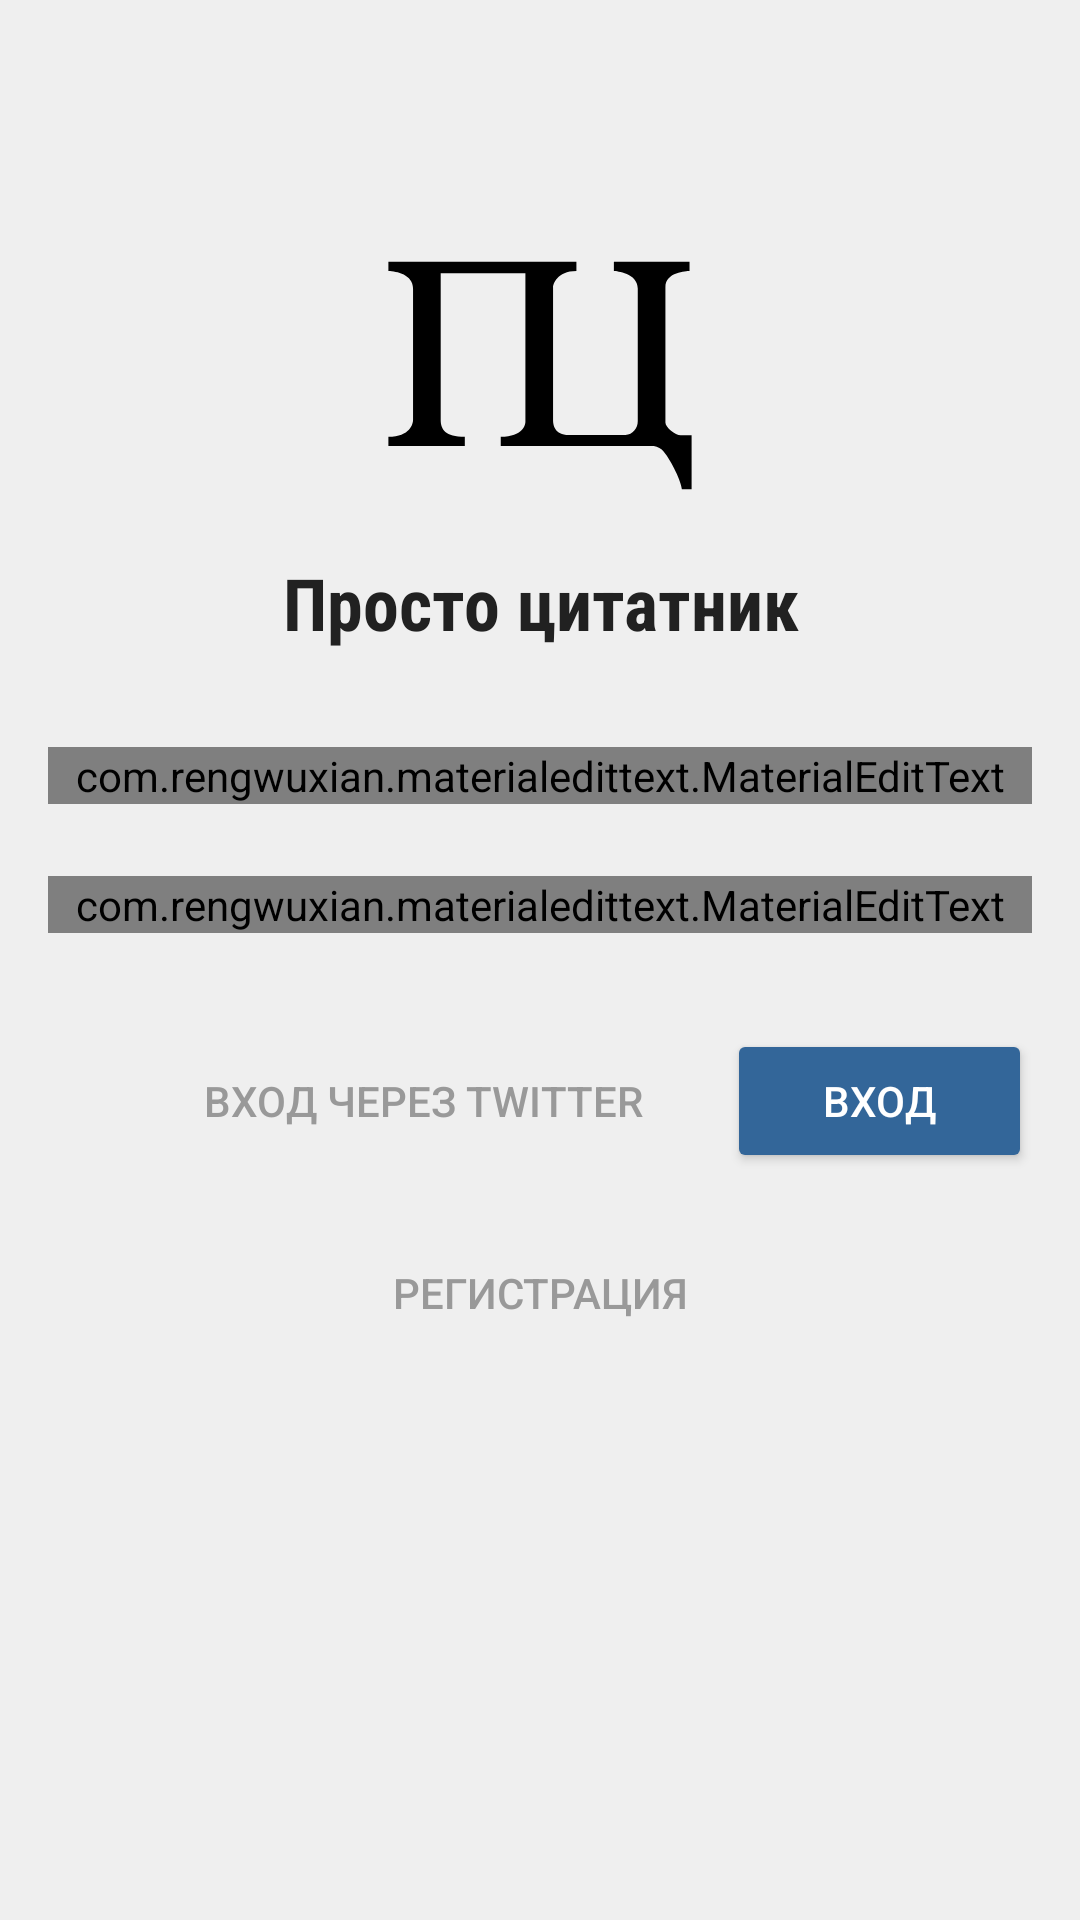

Write the Android layout XML for this screen, with the resource values it uses.
<!-- AndroidManifest.xml: application theme AppTheme.NoActionBar -->
<!-- res/layout/activity_login.xml -->
<?xml version="1.0" encoding="utf-8"?>
<RelativeLayout xmlns:android="http://schemas.android.com/apk/res/android"
    xmlns:app="http://schemas.android.com/apk/res-auto"
    xmlns:tools="http://schemas.android.com/tools"
    android:layout_width="match_parent"
    android:layout_height="match_parent"
    tools:context="ua.com.radiokot.pc.activities.LoginActivity">

    <ScrollView
        android:layout_width="match_parent"
        android:layout_height="wrap_content"
        android:layout_centerVertical="true"
        android:overScrollMode="never">

        <LinearLayout
            android:layout_width="match_parent"
            android:layout_height="wrap_content"
            android:gravity="center_horizontal"
            android:orientation="vertical"
            android:padding="@dimen/standard_margin">

            <ImageView
                android:layout_width="@dimen/login_signup_logo_size"
                android:layout_height="@dimen/login_signup_logo_size"
                android:contentDescription="@string/app_name"
                app:srcCompat="@drawable/logo" />

            <TextView
                style="@style/Heading"
                android:layout_width="match_parent"
                android:layout_height="wrap_content"
                android:layout_marginBottom="@dimen/double_standard_margin"
                android:gravity="center"
                android:text="@string/app_name" />

            <com.rengwuxian.materialedittext.MaterialEditText
                android:id="@+id/email_edit_text"
                style="@style/InputField"
                android:layout_width="match_parent"
                android:layout_height="wrap_content"
                android:hint="@string/credentials_email"
                android:imeOptions="actionNext"
                android:inputType="textEmailAddress" />

            <com.rengwuxian.materialedittext.MaterialEditText
                android:id="@+id/password_edit_text"
                style="@style/InputField"
                android:layout_width="match_parent"
                android:layout_height="wrap_content"
                android:layout_marginTop="@dimen/standard_padding"
                android:hint="@string/credentials_password"
                android:imeOptions="actionDone"
                android:inputType="textPassword" />

            <Space
                android:layout_width="match_parent"
                android:layout_height="@dimen/standard_margin" />

            <include
                android:id="@+id/include_progress"
                layout="@layout/layout_progress"
                android:layout_width="match_parent"
                android:layout_height="wrap_content" />

            <RelativeLayout
                android:layout_width="match_parent"
                android:layout_height="wrap_content"
                android:layout_marginTop="@dimen/standard_margin">

                <Button
                    android:id="@+id/login_button"
                    style="@style/PrimaryButton"
                    android:layout_width="wrap_content"
                    android:layout_height="wrap_content"
                    android:layout_alignParentEnd="true"
                    android:paddingStart="@dimen/double_standard_margin"
                    android:paddingEnd="@dimen/double_standard_margin"
                    android:text="@string/login"
                    android:theme="@style/PrimaryButton.Overlay" />

                <Button
                    android:id="@+id/twitter_login_button"
                    style="@style/SecondaryButton"
                    android:layout_width="wrap_content"
                    android:layout_height="wrap_content"
                    android:layout_marginEnd="@dimen/standard_margin"
                    android:layout_toStartOf="@id/login_button"
                    android:text="@string/twitter_login" />

                <Button
                    android:id="@+id/go_to_signup_button"
                    style="@style/SecondaryButton"
                    android:layout_width="wrap_content"
                    android:layout_height="wrap_content"
                    android:layout_below="@id/login_button"
                    android:layout_centerHorizontal="true"
                    android:layout_marginTop="@dimen/standard_margin"
                    android:text="@string/signup" />

            </RelativeLayout>

            <Space
                android:layout_width="0dp"
                android:layout_height="0dp"
                android:layout_marginBottom="@dimen/login_signup_logo_size" />

        </LinearLayout>
    </ScrollView>
</RelativeLayout>
<!-- res/layout/layout_progress.xml (included above) -->
<ua.com.radiokot.pc.view.ContentLoadingProgressBar xmlns:android="http://schemas.android.com/apk/res/android"
    android:id="@+id/progress"
    style="?android:attr/progressBarStyleHorizontal"
    android:layout_width="match_parent"
    android:layout_height="wrap_content"
    android:indeterminate="true"
    android:visibility="gone" />
<!-- resources referenced by this layout -->
<resources>
  <dimen name="double_standard_margin">32dp</dimen>
  <dimen name="login_signup_logo_size">128dp</dimen>
  <dimen name="standard_margin">16dp</dimen>
  <dimen name="standard_padding">24dp</dimen>
  <!-- drawable logo (drawable) -->
  <?xml version="1.0" encoding="utf-8"?>
  <vector xmlns:android="http://schemas.android.com/apk/res/android"
      android:width="500dp"
      android:height="500dp"
      android:viewportWidth="500"
      android:viewportHeight="500">
  
      <path
          android:fillColor="#000000"
          android:pathData="M433.2,345.4c-7,0-19.9-10.4-19.9-16.7v-176c0-20,27.5-20.9,31.4-21.1v-12h-98.5v12c3.7,0.3,30.7,2.6,31.1,22.8v172.4 c0.1,9.4-6.6,17.9-16,18.2c-7.7,0.1-69.1,0-73.9,0c-18.6-0.1-20.3-13.5-20.4-19.3V152.7c0-3.5,4.8-21.1,30.4-21.2v-12l-244.8,0.1v12 c10.6,0.4,32.1,4.5,32.1,22.8v171c0,4.4-3.5,21.9-32.1,21.9v12h99.5v-12c-25.5,0-31.3-9.6-31.4-21.8V134.6H231v192.8 c0,4.4-2.7,19.4-32.1,20v12l199.3-0.1c5.1,0.8,9.8,3.4,13,7.4c10.4,12.5,23,39.4,23.5,49h12.7v-70.3H433.2z" />
  </vector>
  <string name="app_name">Просто цитатник</string>
  <string name="credentials_email">Email</string>
  <string name="credentials_password">Пароль</string>
  <string name="login">Вход</string>
  <string name="signup">Регистрация</string>
  <string name="twitter_login">Вход через Twitter</string>
  <style name="Heading">
          <item name="android:fontFamily">sans-serif-condensed</item>
          <item name="android:textStyle">bold</item>
          <item name="android:textSize">@dimen/text_size_heading</item>
          <item name="android:textColor">@color/primaryText</item>
      </style>
  <style name="InputField">
          <item name="met_floatingLabel">normal</item>
          <item name="met_primaryColor">@color/colorAccent</item>
      </style>
  <style name="PrimaryButton" parent="Base.Widget.AppCompat.Button.Colored">
          <item name="android:theme">@style/PrimaryButton.Overlay</item>
          <item name="android:textColor">@color/colorPrimary</item>
      </style>
  <style name="PrimaryButton.Overlay" parent="ThemeOverlay.AppCompat">
          <item name="colorButtonNormal">@color/primaryActionDisabled</item>
          <item name="colorAccent">@color/primaryAction</item>
      </style>
  <style name="SecondaryButton" parent="Widget.AppCompat.Button.Borderless">
          <item name="android:textColor">@color/secondaryAction</item>
      </style>
  <style name="AppTheme.NoActionBar" parent="AppTheme">
          <item name="windowActionBar">false</item>
          <item name="windowNoTitle">true</item>
      </style>
  <dimen name="text_size_heading">24sp</dimen>
  <color name="primaryText">#212121</color>
  <color name="colorAccent">#eb6864</color>
  <color name="colorPrimary">#ffffff</color>
  <color name="primaryActionDisabled">#7D9DBC</color>
  <color name="primaryAction">#336699</color>
  <color name="secondaryAction">#999999</color>
  <style name="AppTheme" parent="Theme.AppCompat.Light">
          <item name="android:windowBackground">@color/background</item>
          <item name="colorPrimary">@color/colorPrimary</item>
          <item name="colorPrimaryDark">@color/colorPrimaryDark</item>
          <item name="colorAccent">@color/colorAccent</item>
          <item name="android:windowLightStatusBar" tools:targetApi="m">true</item>
      </style>
  <color name="background">#efefef</color>
  <color name="colorPrimaryDark">#e5e5e5</color>
</resources>
